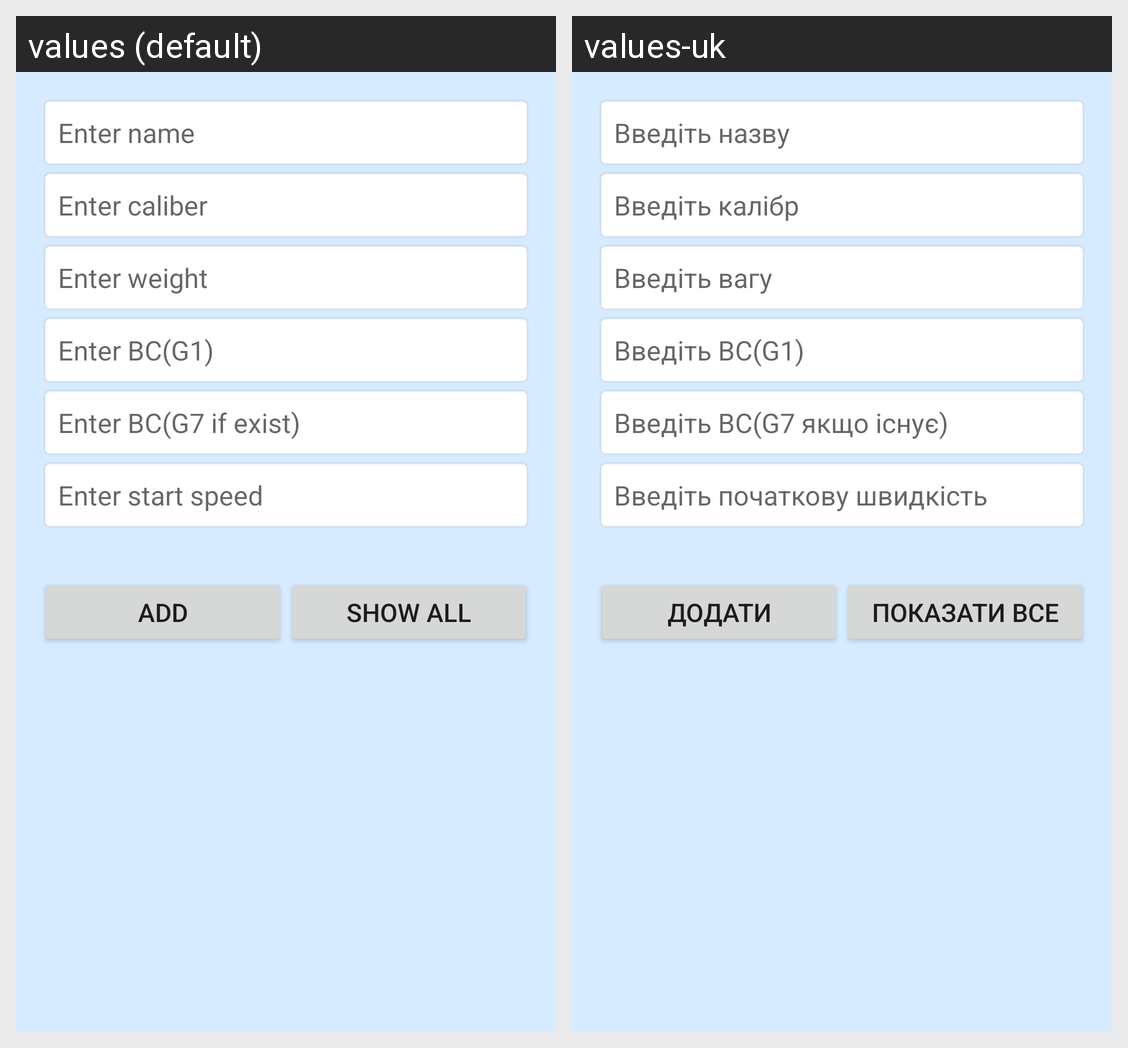

The same Android screen rendered under two of its app's locales, left to right. List the strings drawn on it with the default value and each locale's translation.
Android screen res/layout/activity_settings.xml rendered under 2 locales, left to right: values (default), values-uk. Device: Nexus 5 (rendered at 1080×1920; each locale shown at half size, 540×960, under a caption strip naming it); theme Theme.Sniper.
Strings drawn on this screen, with the default value and each locale's value (text and hints the layout hard-codes, and strings that could not be matched under every locale, appear in the picture but are not listed):

name
  values: Enter name
  values-uk: Введіть назву

caliber
  values: Enter caliber
  values-uk: Введіть калібр

weight
  values: Enter weight
  values-uk: Введіть вагу

BC
  values: Enter BC(G1)
  values-uk: Введіть BC(G1)

BC_1
  values: Enter BC(G7 if exist)
  values-uk: Введіть BC(G7 якщо існує)

start_speed
  values: Enter start speed
  values-uk: Введіть початкову швидкість

btn_add
  values: Add
  values-uk: Додати

btn_show
  values: Show all
  values-uk: Показати все
